Run: headless pygame with SDL's dummy video driver; simulated clock (each Clock.tick advances the game by its frame time, no real sleeping); random seed 0; keys injected as events and as key.get_pressed() state; no mouse input.
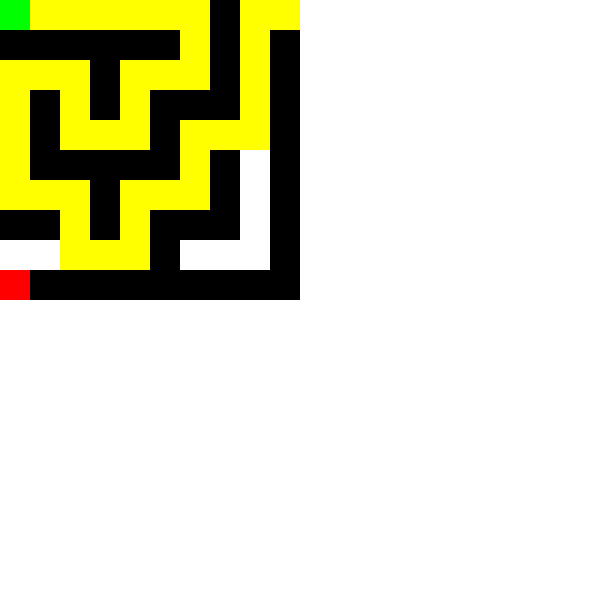
Frame 1 of 4 · flips 1–60 · no input
Frame 2 of 4 · flips 61–180 · tapped SPACE, RETURN · held RIGHT (→), D · screen unchanged from frame 1, image omitted
Frame 3 of 4 · flips 181–300 · held DOWN (↓), S · screen unchanged from frame 2, image omitted
Frame 4 of 4 · flips 301–420 · held LEFT (←), A, UP (↑), W · screen unchanged from frame 3, image omitted

The pygame program that drew these frames:

import pygame
import random

# Размеры окна и клеток
CELL_SIZE = 30
WIDTH = 600
HEIGHT = 600

# Цвета
WHITE = (255, 255, 255)
BLACK = (0, 0, 0)
GREEN = (0, 255, 0)  # Старт
RED = (255, 0, 0)    # Конец
YELLOW = (255, 255, 0)  # Путь
BLUE = (0, 0, 255)   # Стены

# Инициализация pygame
pygame.init()

# Функция для генерации лабиринта
def generate_maze(rows, cols):
    maze = [['#' for _ in range(cols)] for _ in range(rows)]
    maze[0][0] = ' '  # Старт
    maze[0][cols - 1] = ' '  # Финиш (в верхний правый угол)
    
    def carve_path(r, c):
        directions = [(0, 1), (1, 0), (0, -1), (-1, 0)]
        random.shuffle(directions)
        for dr, dc in directions:
            nr, nc = r + dr * 2, c + dc * 2
            if 0 <= nr < rows and 0 <= nc < cols and maze[nr][nc] == '#':
                maze[nr][nc] = ' '
                maze[r + dr][c + dc] = ' '
                carve_path(nr, nc)

    carve_path(0, 0)
    return maze

# Функция для поиска пути
def find_path(maze, start, exit):
    rows = len(maze)
    cols = len(maze[0])
    visited = [[False for _ in range(cols)] for _ in range(rows)]

    def dfs(x, y, path):
        if (x, y) == exit:
            return path
        
        visited[x][y] = True
        directions = [(0, 1), (1, 0), (0, -1), (-1, 0)]  # вправо, вниз, влево, вверх
        
        for dx, dy in directions:
            nx, ny = x + dx, y + dy
            if 0 <= nx < rows and 0 <= ny < cols and not visited[nx][ny] and maze[nx][ny] == ' ':
                result = dfs(nx, ny, path + [(nx, ny)])
                if result:
                    return result
        
        return None  # Путь не найден

    return dfs(start[0], start[1], [start])

# Функция для отображения лабиринта и пути с использованием Pygame
def display_maze_with_path(maze, path):
    screen = pygame.display.set_mode((WIDTH, HEIGHT))
    pygame.display.set_caption("Maze Visualization")

    running = True
    while running:
        screen.fill(WHITE)
        
        # Рисуем лабиринт
        for i in range(len(maze)):
            for j in range(len(maze[0])):
                color = BLACK if maze[i][j] == '#' else WHITE
                pygame.draw.rect(screen, color, (j * CELL_SIZE, i * CELL_SIZE, CELL_SIZE, CELL_SIZE))
                
        # Рисуем путь
        if path:
            for (x, y) in path:
                pygame.draw.rect(screen, YELLOW, (y * CELL_SIZE, x * CELL_SIZE, CELL_SIZE, CELL_SIZE))
        
        # Рисуем стартовую и конечную точки
        pygame.draw.rect(screen, GREEN, (0 * CELL_SIZE, 0 * CELL_SIZE, CELL_SIZE, CELL_SIZE))  # Старт
        pygame.draw.rect(screen, RED, ((0) * CELL_SIZE, (len(maze[0]) - 1) * CELL_SIZE, CELL_SIZE, CELL_SIZE))  # Конец в верхний правый угол
        
        # Обновляем экран
        pygame.display.flip()

        # Обрабатываем события
        for event in pygame.event.get():
            if event.type == pygame.QUIT:
                running = False
    
    pygame.quit()

# Главная функция
def main():
    rows, cols = 10, 10  # Размер лабиринта
    maze = generate_maze(rows, cols)
    start = (0, 0)  # Точка старта
    exit = (0, cols - 1)  # Точка выхода (верхний правый угол)

    # Ищем путь
    path = find_path(maze, start, exit)

    # Если путь найден, выводим лабиринт с путем
    if path:
        print("Path found:", path)
    else:
        print("No path found.")
    
    # Отображаем лабиринт с путем
    display_maze_with_path(maze, path)

if __name__ == "__main__":
    main()
